Run: headless pygame with SDL's dummy video driver; simulated clock (each Clock.tick advances the game by its frame time, no real sleeping); random seed 0; keys injected as events and as key.get_pressed() state; no mouse input.
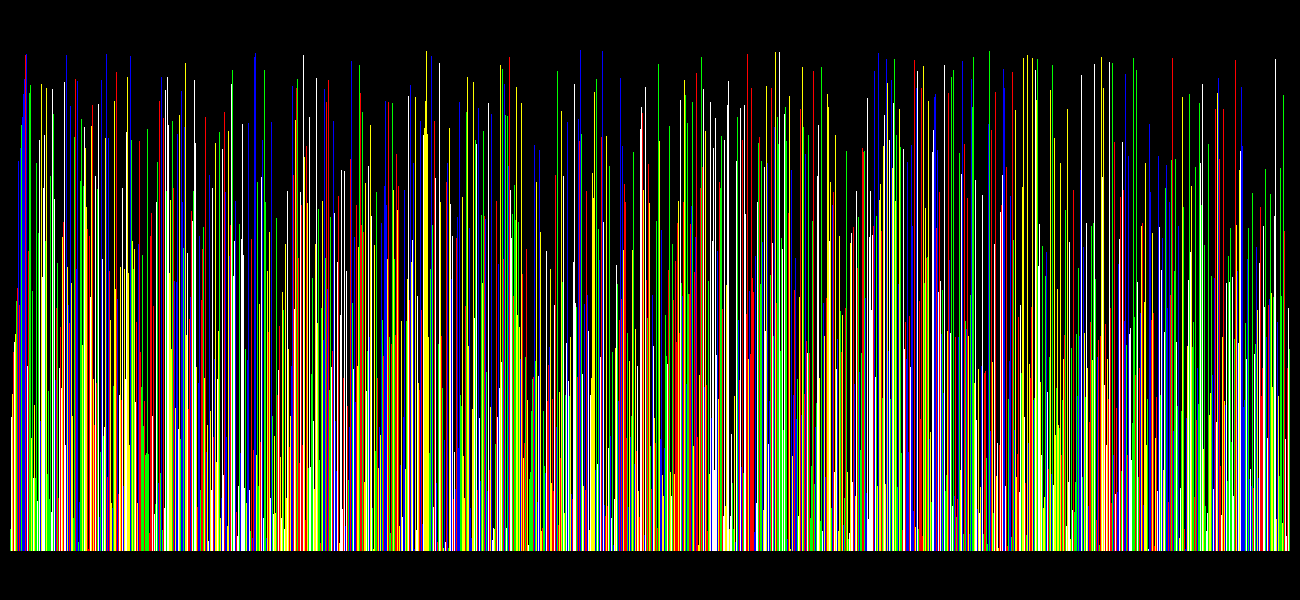
Frame 1 of 4 · flips 1–60 · no input
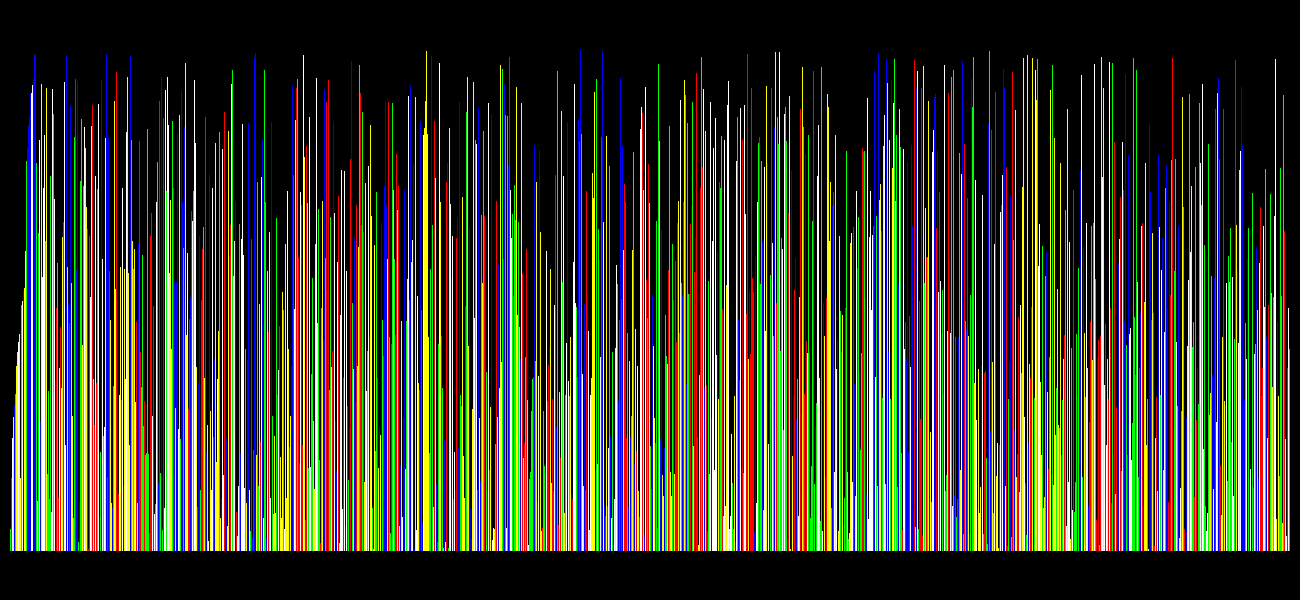
Frame 2 of 4 · flips 61–180 · tapped SPACE, RETURN · held RIGHT (→), D
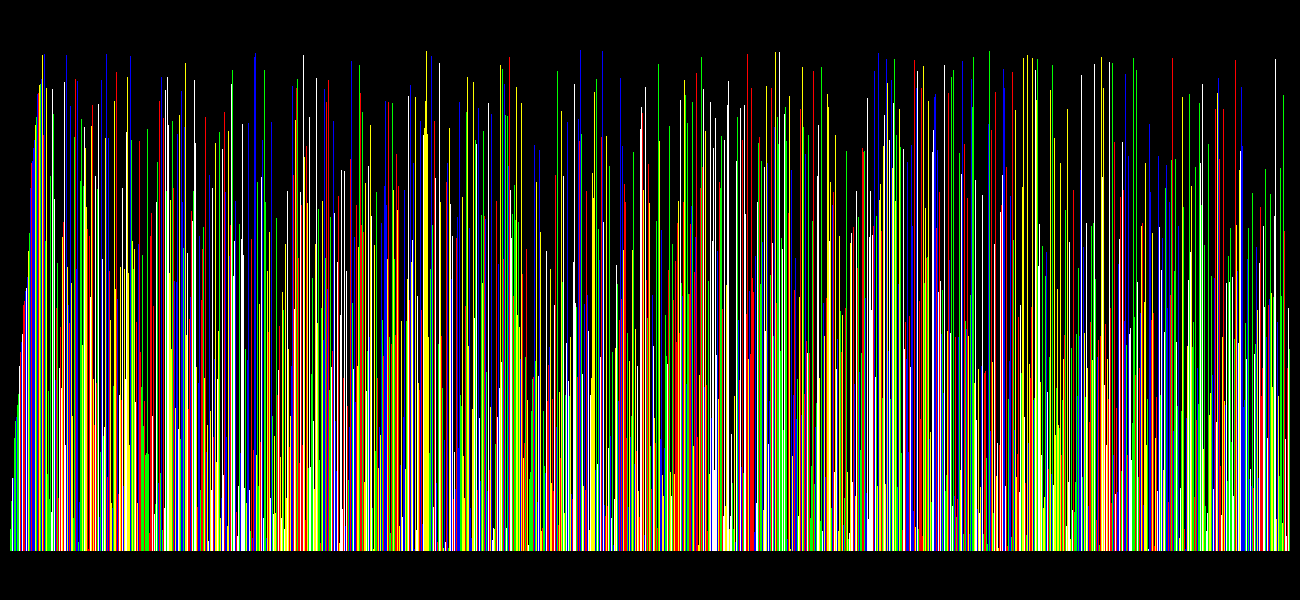
Frame 3 of 4 · flips 181–300 · held DOWN (↓), S
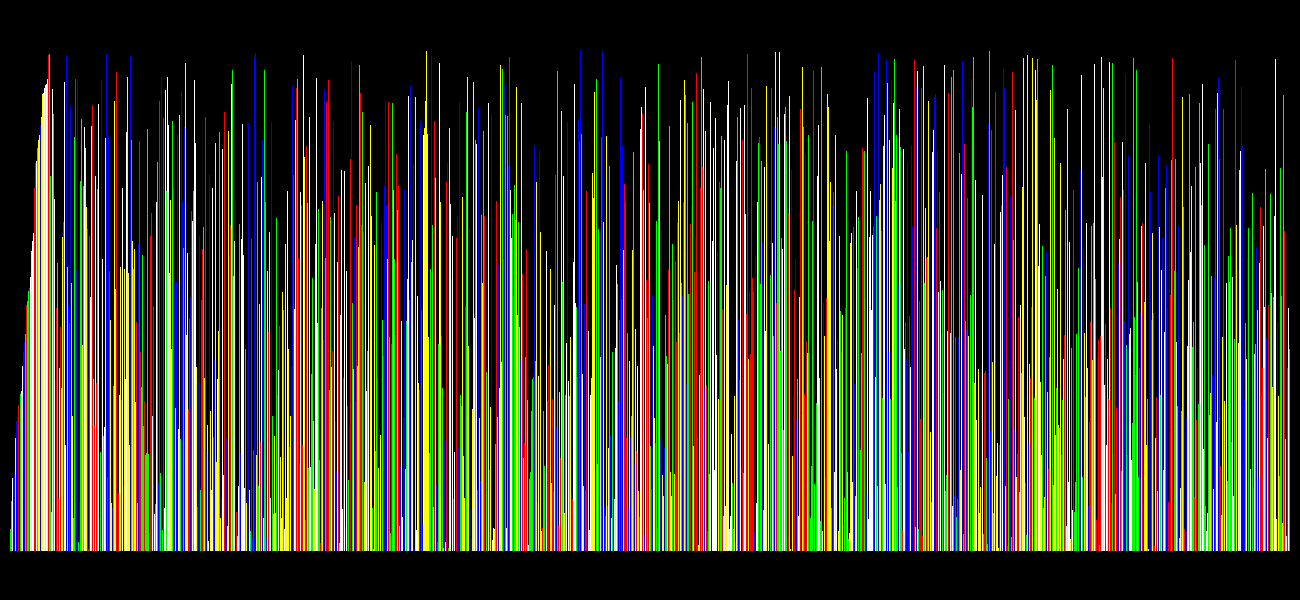
Frame 4 of 4 · flips 301–420 · held LEFT (←), A, UP (↑), W

The pygame program that drew these frames:

import random
import pygame
import time


def insertionSort(l):
    for i in range(len(l)):
        j = i
        while j > 0 and l[j] < l[j-1]:
            pygame.draw.line(win, black, (9+j, 550), (9+j, 550-l[j-1]))
            l[j], l[j-1] = l[j-1], l[j]
            pygame.draw.line(win, random.choice(colors),
                             (9+j, 550), (9+j, 550-l[j-1]))
            pygame.draw.line(win, random.choice(colors),
                             (10+j, 550), (10+j, 550-l[j]))
            pygame.display.update()
            j -= 1


pygame.init()
width = 1300
height = 600
pygame.display.set_caption("insertion Sort")
win = pygame.display.set_mode((width, height))
black = (0, 0, 0)
white = (255, 255, 255)
yellow = (255, 255, 0)
red = (255, 0, 0)
green = (0, 255, 0)
blue = (0, 0, 255)
colors = [red, white, yellow, green, blue]
list = [random.randint(1, 500) for x in range(1280)]
for i in range(len(list)):
    pygame.draw.line(win, random.choice(colors),
                     (10+i, 550), (10+i, 550-list[i]))
pygame.display.update()
time.sleep(1)
insertionSort(list)
print(list)
time.sleep(1)
